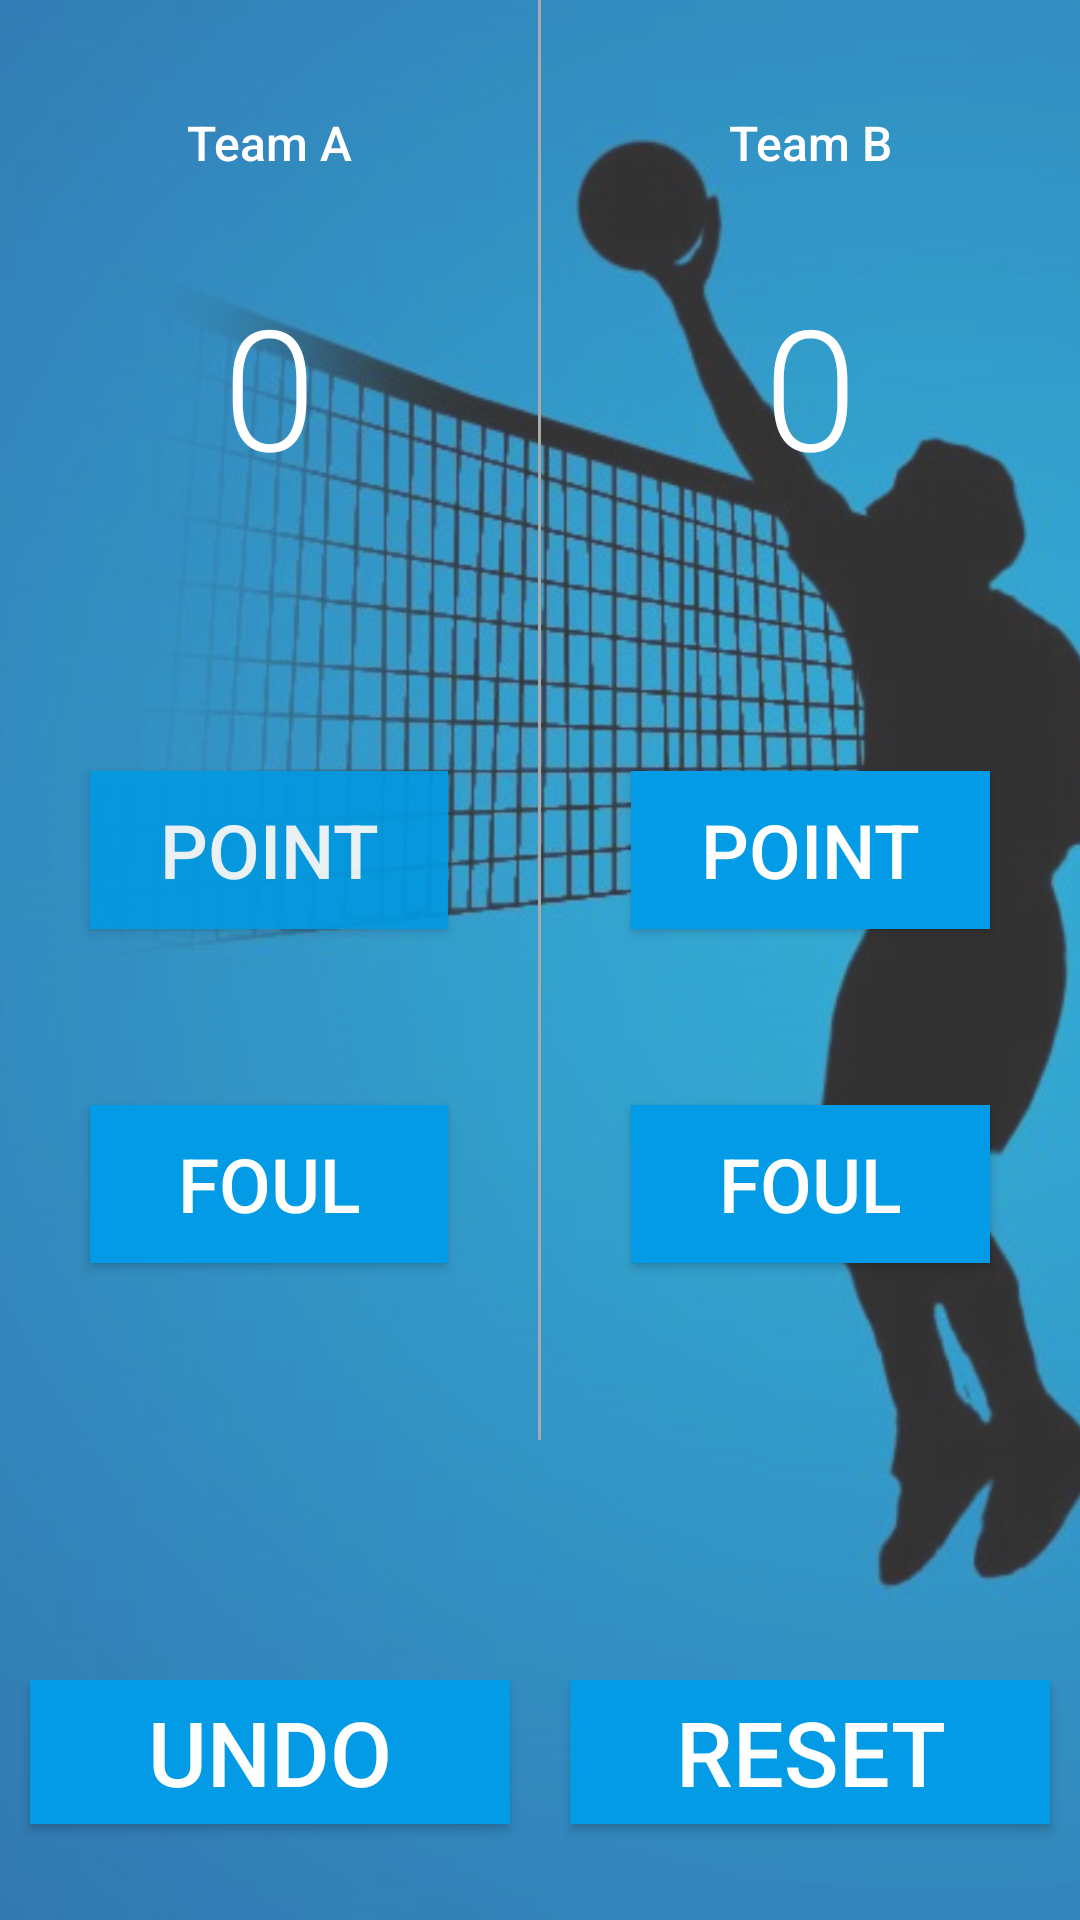

Reconstruct the res/layout file that produces this screen, plus the resources it refers to.
<!-- AndroidManifest.xml: application theme AppTheme -->
<!-- res/layout/activity_volley_ball.xml -->
<?xml version="1.0" encoding="utf-8"?>
<RelativeLayout xmlns:android="http://schemas.android.com/apk/res/android"
    xmlns:tools="http://schemas.android.com/tools"
    android:layout_width="match_parent"
    android:layout_height="match_parent">

    <ImageView
        android:layout_width="match_parent"
        android:layout_height="match_parent"
        android:scaleType="centerCrop"
        android:alpha="0.8"
        android:src="@drawable/volleyball_background_image" />

    <LinearLayout
        android:id="@+id/activity_main"
        android:layout_width="match_parent"
        android:layout_height="match_parent"
        android:orientation="vertical">

        <LinearLayout
            android:layout_width="match_parent"
            android:layout_height="0dp"
            android:layout_weight="6"
            android:orientation="horizontal">

            <LinearLayout
                android:layout_width="0dp"
                android:layout_height="match_parent"
                android:layout_weight="1"
                android:orientation="vertical"
                tools:context="com.example.boss.courtcounter.MainActivity">

                <TextView
                    android:id="@+id/teamANameVolleyBall"
                    android:layout_width="match_parent"
                    android:layout_height="0dp"
                    android:layout_weight="0.5"
                    android:fontFamily="sans-serif-medium"
                    android:gravity="center_horizontal|bottom"
                    android:text="Team A"
                    android:textColor="#FFFFFF"
                    android:textSize="16sp" />

                <TextView
                    android:id="@+id/team_a_score"
                    android:layout_width="match_parent"
                    android:layout_height="0dp"
                    android:layout_weight="1.2"
                    android:fontFamily="sans-serif-light"
                    android:gravity="center"
                    android:text="0"
                    android:textColor="#FFFFFF"
                    android:textSize="56sp" />

                <View
                    android:layout_width="match_parent"
                    android:layout_height="0dp"
                    android:layout_weight="0.5" />

                <Button
                    android:id="@+id/button2"
                    android:layout_width="match_parent"
                    android:layout_height="0dp"
                    android:layout_gravity="center"
                    android:layout_marginLeft="30dp"
                    android:layout_marginRight="30dp"
                    android:layout_weight="0.45"
                    android:alpha="0.9"
                    android:background="#039BE5"
                    android:onClick="addOneForTeamA"
                    android:text="POINT"
                    android:textColor="#ffffff"
                    android:textSize="25dp" />

                <View
                    android:layout_width="match_parent"
                    android:layout_height="0dp"
                    android:layout_weight="0.5" />

                <Button
                    android:layout_width="match_parent"
                    android:layout_height="0dp"
                    android:layout_gravity="center"
                    android:layout_marginLeft="30dp"
                    android:layout_marginRight="30dp"
                    android:layout_weight="0.45"
                    android:background="#039BE5"
                    android:onClick="addOneForTeamB"
                    android:text="FOUL"
                    android:textColor="#ffffff"
                    android:textSize="25dp" />

                <View
                    android:layout_width="match_parent"
                    android:layout_height="0dp"
                    android:layout_weight="0.5" />
            </LinearLayout>

            <View
                android:layout_width="1dp"
                android:layout_height="match_parent"
                android:background="@android:color/darker_gray">

            </View>

            <LinearLayout
                android:layout_width="0dp"
                android:layout_height="match_parent"
                android:layout_weight="1"
                android:orientation="vertical"
                tools:context="com.example.boss.courtcounter.MainActivity">

                <TextView
                    android:id="@+id/teamBNameVolleyBall"
                    android:layout_width="match_parent"
                    android:layout_height="0dp"
                    android:layout_weight="0.5"
                    android:fontFamily="sans-serif-medium"
                    android:gravity="center_horizontal|bottom"
                    android:text="Team B"
                    android:textColor="#FFFFFF"
                    android:textSize="16sp" />

                <TextView
                    android:id="@+id/team_b_score"
                    android:layout_width="match_parent"
                    android:layout_height="0dp"
                    android:layout_weight="1.2"
                    android:fontFamily="sans-serif-light"
                    android:gravity="center"
                    android:text="0"
                    android:textColor="#FFFFFF"
                    android:textSize="56sp" />

                <View
                    android:layout_width="match_parent"
                    android:layout_height="0dp"
                    android:layout_weight="0.5" />

                <Button
                    android:layout_width="match_parent"
                    android:layout_height="0dp"
                    android:layout_gravity="center"
                    android:layout_marginLeft="30dp"
                    android:layout_marginRight="30dp"
                    android:layout_weight="0.45"
                    android:background="#039BE5"
                    android:onClick="addOneForTeamB"
                    android:text="POINT"
                    android:textColor="#ffffff"
                    android:textSize="25dp" />

                <View
                    android:layout_width="match_parent"
                    android:layout_height="0dp"
                    android:layout_weight="0.5" />

                <Button
                    android:layout_width="match_parent"
                    android:layout_height="0dp"
                    android:layout_gravity="center"
                    android:layout_marginLeft="30dp"
                    android:layout_marginRight="30dp"
                    android:layout_weight="0.45"
                    android:background="#039BE5"
                    android:onClick="addOneForTeamA"
                    android:text="FOUL"
                    android:textColor="#ffffff"
                    android:textSize="25dp" />

                <View
                    android:layout_width="match_parent"
                    android:layout_height="0dp"
                    android:layout_weight="0.5" />
            </LinearLayout>
        </LinearLayout>

        <TextView
            android:id="@+id/who_won"
            android:layout_width="match_parent"
            android:layout_height="0dp"
            android:layout_weight="1"
            android:gravity="center"
            android:textColor="#ffffff"
            android:textSize="30dp" />

        <LinearLayout
            android:layout_width="match_parent"
            android:layout_height="0dp"
            android:layout_weight="1"
            android:orientation="horizontal">

            <Button
                android:id="@+id/undoButton"
                android:layout_width="0dp"
                android:layout_height="wrap_content"
                android:layout_marginBottom="10dp"
                android:layout_marginLeft="10dp"
                android:layout_marginRight="10dp"
                android:layout_weight="1"
                android:background="#039BE5"
                android:onClick="undoScore"
                android:text="UNDO"
                android:textColor="#ffffff"
                android:textSize="30dp" />

            <Button
                android:id="@+id/resetButton"
                android:layout_width="0dp"
                android:layout_height="wrap_content"
                android:layout_marginLeft="10dp"
                android:layout_marginRight="10dp"
                android:layout_weight="1"
                android:background="#039BE5"
                android:onClick="resetScores"
                android:text="RESET"
                android:textColor="#ffffff"
                android:textSize="30dp" />
        </LinearLayout>

    </LinearLayout>

</RelativeLayout>
<!-- resources referenced by this layout -->
<resources>
  <!-- drawable volleyball_background_image: jpg bitmap (drawable, 66748 bytes) -->
  <style name="AppTheme" parent="Theme.AppCompat.Light.DarkActionBar">
          
          <item name="colorPrimary">#2196F3</item>
          <item name="colorPrimaryDark">#1976D2</item>
          <item name="colorAccent">#448AFF</item>
      </style>
</resources>
